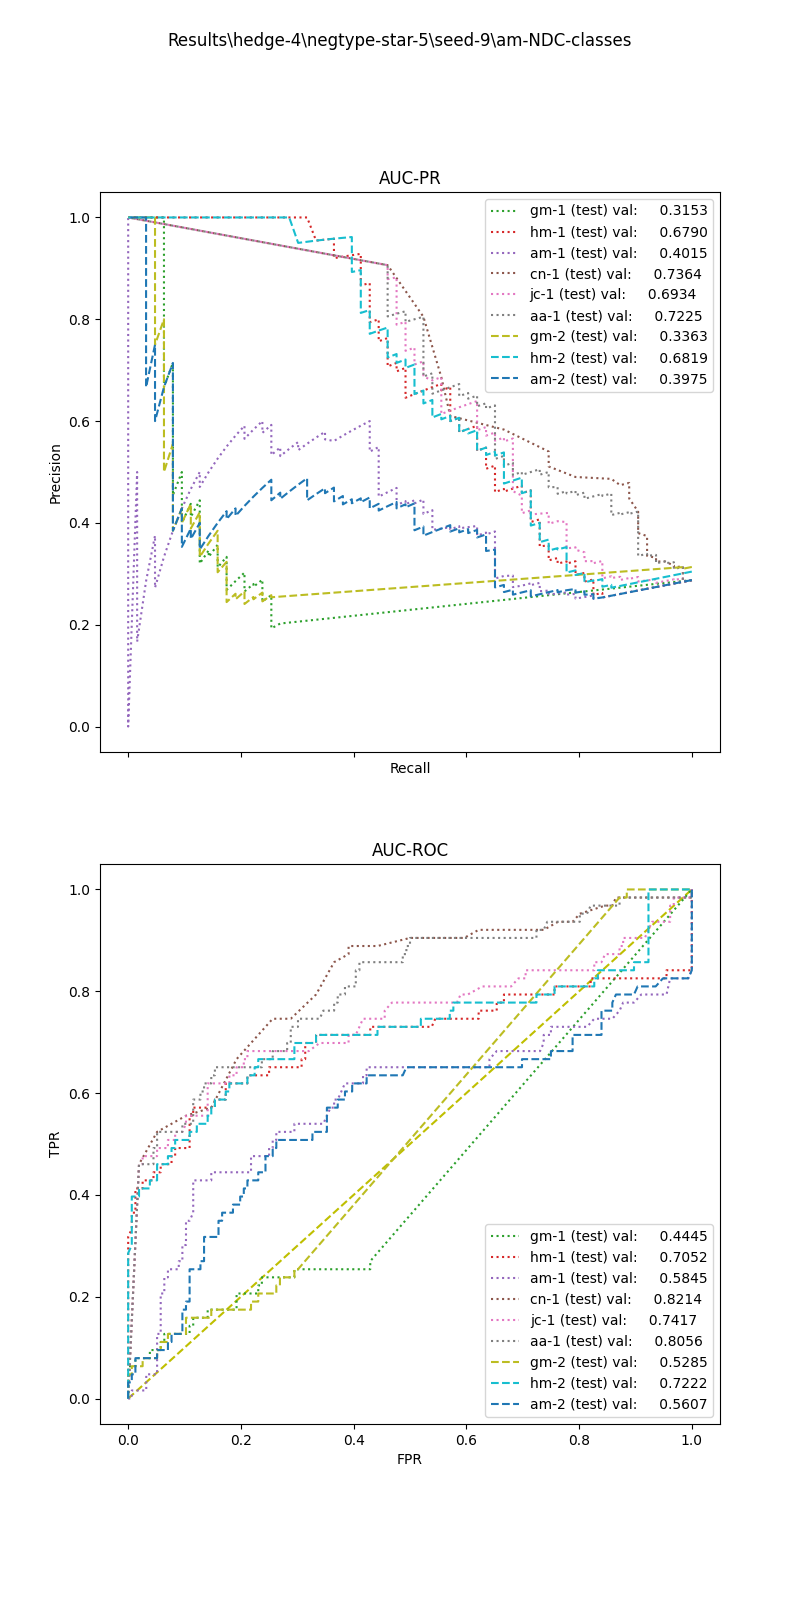

The file beside this chart, header and first rows:
, input_dim1, pred_dim1, input_dim2, pred_dim2, input_dim3, pred_dim3, label
0, 1.284, 0.0, 3.25, 0.0, , , 1.0
1, 0.2791, 0.0, 0.0, 0.0, , , 1.0
2, 0.0, 0.0, 0.0, 0.0, , , 1.0
3, 1.18, 0.0, 4.0, 0.0, , , 1.0
4, 0.0, 0.0, 0.0, 0.0, , , 1.0
5, 4.069, 0.0, 158.0, 1.0, , , 1.0
6, 2.485, 0.0, 1.0, 0.0, , , 1.0
7, 0.0, 0.0, 0.0, 0.0, , , 1.0
8, 0.8591, 0.0, 0.0, 0.0, , , 1.0
9, 2.183, 0.0, 81.0, 1.0, , , 1.0
10, 1.414, 0.0, 1.0, 0.0, , , 1.0
11, 2.792, 0.0, 0.0, 0.0, , , 1.0
12, 8.83, 0.0, 12.0, 0.0, , , 1.0
13, 0.0, 0.0, 0.0, 0.0, , , 1.0
14, 0.0, 0.0, 0.0, 0.0, , , 1.0
15, 1.995, 0.0, 2.0, 0.0, , , 1.0
16, 0.0, 0.0, 0.0, 0.0, , , 1.0
17, 3.908, 0.0, 0.0, 0.0, , , 1.0
18, 0.9079, 0.0, 0.0, 0.0, , , 1.0
19, 2.992, 0.0, 1.5, 0.0, , , 1.0
20, 0.0, 0.0, 0.0, 0.0, , , 1.0
21, 3.732, 0.0, 0.5, 0.0, , , 1.0
22, 2.372, 0.0, 2.0, 0.0, , , 1.0
23, 0.0, 0.0, 0.0, 0.0, , , 1.0
24, 29.46, 0.0, 543.0, 1.0, , , 1.0
25, 0.0, 0.0, 0.0, 0.0, , , 1.0
26, 0.0, 0.0, 0.0, 0.0, , , 1.0
27, 0.0, 0.0, 0.0, 0.0, , , 1.0
28, 8.612, 0.0, 14.0, 0.0, , , 1.0
29, 0.0, 0.0, 0.0, 0.0, , , 1.0
30, 0.0, 0.0, 0.0, 0.0, , , 1.0
31, 0.0, 0.0, 0.0, 0.0, , , 1.0
32, 2.301, 0.0, 463.5, 1.0, , , 1.0
33, 0.4774, 0.0, 0.0, 0.0, , , 1.0
34, 10.44, 0.0, 54.0, 0.0, , , 1.0
35, 1.116, 0.0, 0.0, 0.0, , , 1.0
36, 0.0, 0.0, 0.0, 0.0, , , 1.0
37, 0.0, 0.0, 23.25, 0.0, , , 1.0
38, 3.075, 0.0, 0.25, 0.0, , , 1.0
39, 0.0, 0.0, 1.75, 0.0, , , 1.0
40, 7.339, 0.0, 3.75, 0.0, , , 1.0
41, 0.0, 0.0, 0.0, 0.0, , , 1.0
42, 0.5581, 0.0, 2.0, 0.0, , , 1.0
43, 2.743, 0.0, 4.0, 0.0, , , 1.0
44, 0.0, 0.0, 0.0, 0.0, , , 1.0
45, 0.0, 0.0, 0.0, 0.0, , , 1.0
46, 0.5139, 0.0, 1.25, 0.0, , , 1.0
47, 0.0, 0.0, 0.0, 0.0, , , 1.0
48, 2.054, 0.0, 4.0, 0.0, , , 1.0
49, 0.0, 0.0, 0.0, 0.0, , , 1.0
50, 0.0, 0.0, 0.0, 0.0, , , 1.0
51, 2.805, 0.0, 4.0, 0.0, , , 1.0
52, 0.0, 0.0, 1.75, 0.0, , , 1.0
53, 0.0, 0.0, 0.0, 0.0, , , 1.0
54, 0.7213, 0.0, 0.0, 0.0, , , 1.0
55, 0.0, 0.0, 0.0, 0.0, , , 1.0
56, 0.0, 0.0, 139.2, 1.0, , , 1.0
57, 1.95, 0.0, 1.0, 0.0, , , 1.0
58, 0.0, 0.0, 0.0, 0.0, , , 1.0
59, 2.868, 0.0, 333.8, 1.0, , , 1.0
... 159 more rows
